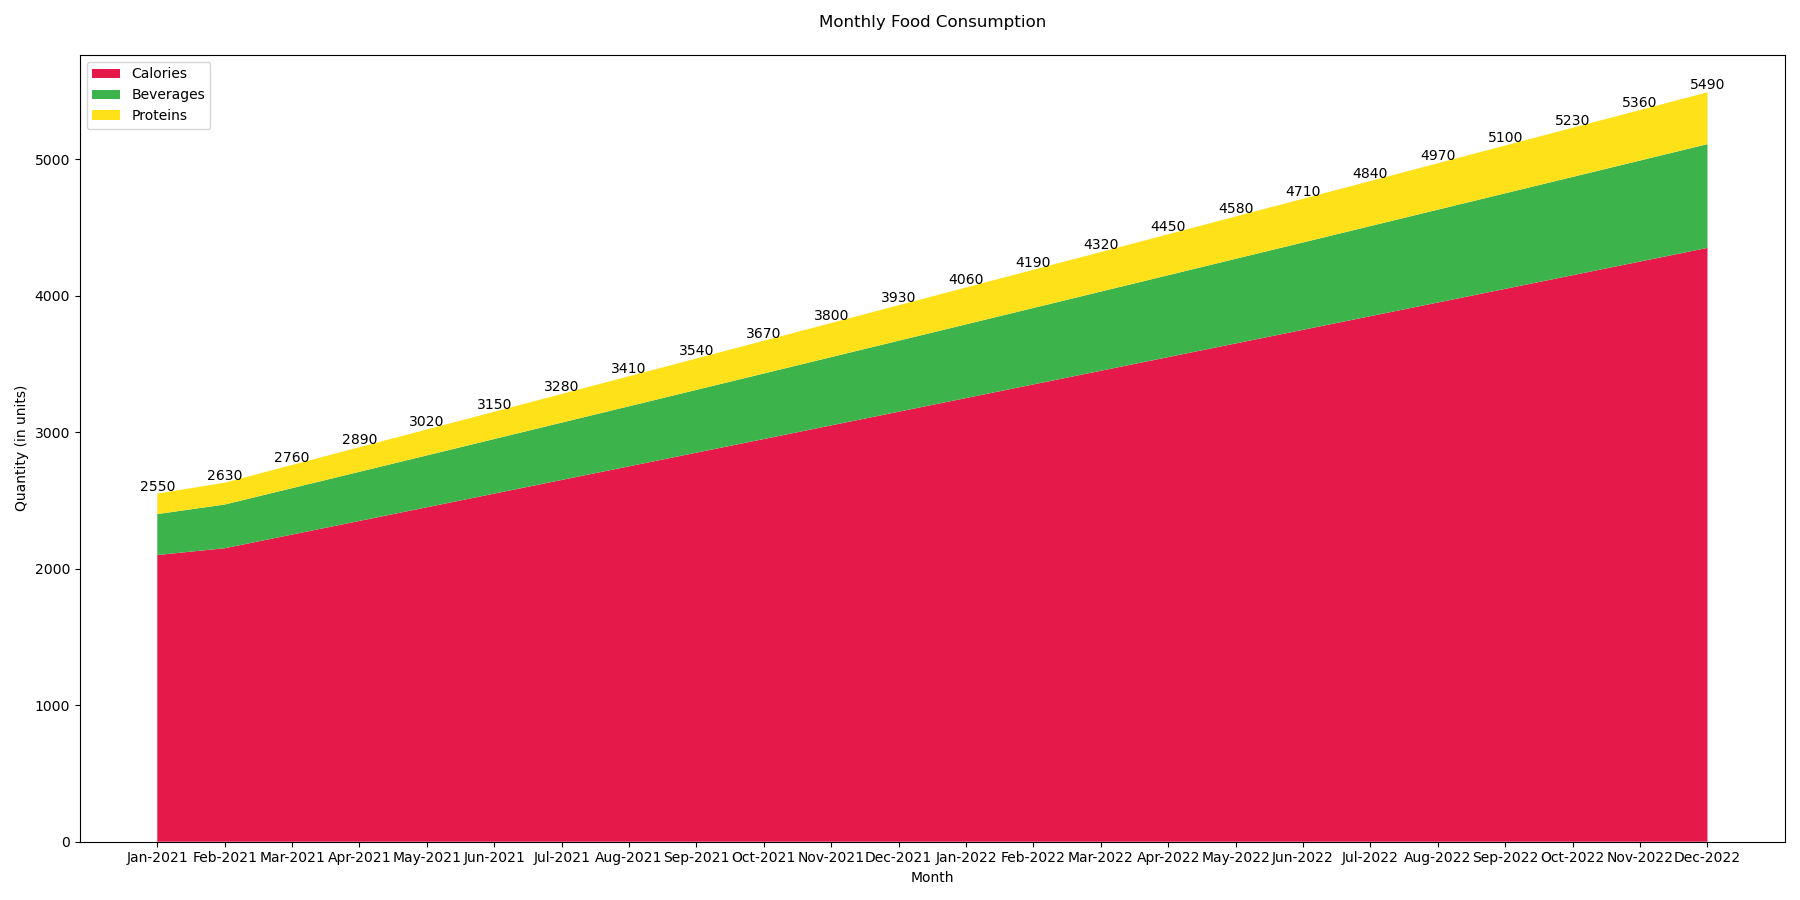

The file beside this chart, header and first rows:
Month, Calories, Beverages, Proteins
Jan-2021, 2100, 300, 150
Feb-2021, 2150, 320, 160
Mar-2021, 2250, 340, 170
Apr-2021, 2350, 360, 180
May-2021, 2450, 380, 190
Jun-2021, 2550, 400, 200
Jul-2021, 2650, 420, 210
Aug-2021, 2750, 440, 220
Sep-2021, 2850, 460, 230
Oct-2021, 2950, 480, 240
Nov-2021, 3050, 500, 250
Dec-2021, 3150, 520, 260
Jan-2022, 3250, 540, 270
Feb-2022, 3350, 560, 280
Mar-2022, 3450, 580, 290
Apr-2022, 3550, 600, 300
May-2022, 3650, 620, 310
Jun-2022, 3750, 640, 320
Jul-2022, 3850, 660, 330
Aug-2022, 3950, 680, 340
Sep-2022, 4050, 700, 350
Oct-2022, 4150, 720, 360
Nov-2022, 4250, 740, 370
Dec-2022, 4350, 760, 380
